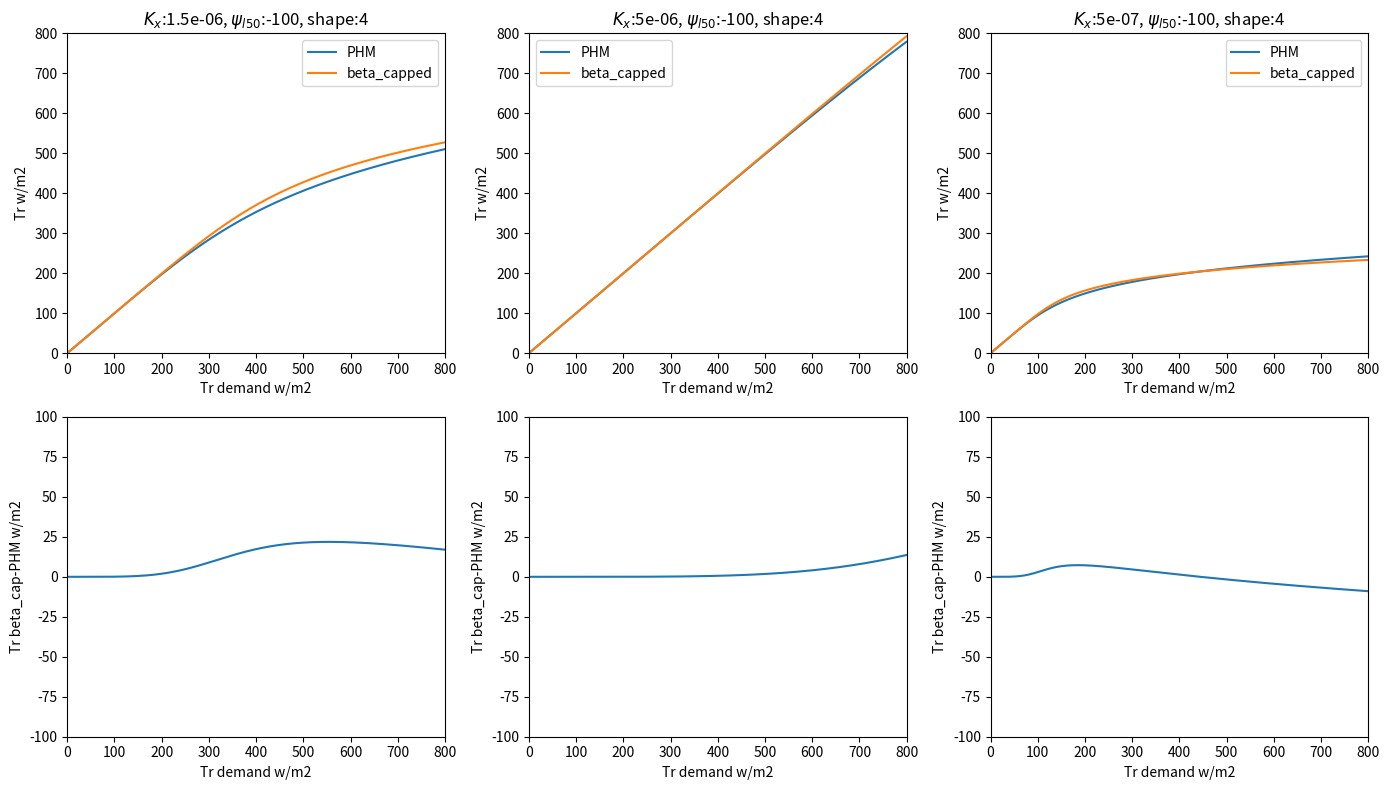

This chart was generated by the following Python code:
import numpy as np
from scipy.optimize import minimize_scalar
import matplotlib.pyplot as plt
import os

# set up constants
HVAP = 2.51e6


def main():
    # set up paths
    fig_path = '/Users/<user>/Desktop/watercon/crop_hydro_case/fig/numerical_test/'
    fig_name = 'beta_capped_vs_PHM_var_kx.pdf'
    save_fig = 0

    # set up fixed parameters
    SPAI = 15.8E-4
    VEGH = 1
    # VGKSAT = 1.5e-6
    VGSP50 = -150
    VGA2 = 3
    VGA1 = 1
    VGTLP = -100
    VGA3 = 4

    # kmax_adjusted = 6.2
    # krmax = DKSAT * np.sqrt(RAI) / DZSNSO / np.pi * HVAP * 1000
    # kmax = VGKSAT * SPAI / VGA1 / VEGH * HVAP * 1000
    # kmax_adjusted = kmax * ((-VGTLP) / 100) ** (1.2 + (VEGH - 9) / 45) * (1 - (VEGH - 9) / 80)

    # set up variable parameters
    n_var_parms = 3
    # VGKSAT_l = [VGKSAT] * n_var_parms
    VGKSAT_l = [1.5e-6, 5e-6, 5e-7]
    VGTLP_l = [VGTLP] * n_var_parms
    # VGTLP_l = [-50, -100, -200]

    kmax_adjusted_l = [VGKSAT * SPAI / VGA1 / VEGH * HVAP * 1000 * ((-VGTLP) / 100) ** (1.2 + (VEGH - 9) / 45) * (
            1 - (VEGH - 9) / 80) for VGKSAT in VGKSAT_l]
    # kmax_adjusted_l = [VGKSAT * SPAI / VGA1 / VEGH * HVAP * 1000 * ((-VGTLP) / 100) ** (1.2 + (VEGH - 9) / 45) * (
    #         1 - (VEGH - 9) / 80) for VGTLP in VGTLP_l]

    # set up variables
    TR_P_l = np.arange(0, 800, 1)

    # begin calculation
    TR_PHM_l_l = []
    TR_beta_capped_l_l = []
    for i in range(n_var_parms):
        VGKSAT = VGKSAT_l[i]
        VGTLP = VGTLP_l[i]
        kmax_adjusted = kmax_adjusted_l[i]
        TR_PHM_l = []
        TR_beta_capped_l = []
        for TR_P in TR_P_l:
            TR_PHM = PHM_ww_solve(TR_P, SPAI, VEGH, VGKSAT, VGSP50, VGA2, VGA1, VGTLP, VGA3)
            TR_PHM_l.append(TR_PHM)

            TR_beta_capped = beta_capped_solve(kmax_adjusted, TR_P, 9, -100, 6)
            TR_beta_capped_l.append(TR_beta_capped)
        TR_PHM_l_l.append(np.array(TR_PHM_l))
        TR_beta_capped_l_l.append(np.array(TR_beta_capped_l))

    # plot
    TR_range = [0, 800]
    TR_diff_range = [-100, 100]

    fig, ax = plt.subplots(2, 3, figsize=(14, 8))
    for i in range(n_var_parms):
        VGKSAT = VGKSAT_l[i]
        VGTLP = VGTLP_l[i]
        TR_PHM_l = TR_PHM_l_l[i]
        TR_beta_capped_l = TR_beta_capped_l_l[i]
        ax[0, i].plot(TR_P_l, TR_PHM_l, label='PHM')
        ax[0, i].plot(TR_P_l, TR_beta_capped_l, label='beta_capped')
        ax[0, i].set_xlabel('Tr demand w/m2')
        ax[0, i].set_ylabel('Tr w/m2')
        ax[0, i].set_xlim(TR_range)
        ax[0, i].set_ylim(TR_range)
        ax[0, i].legend()
        ax[0, i].set_title(r'$K_x$:{}, '.format(VGKSAT) + '$\psi_{l50}$:' + '{}, shape:{}'.format(VGTLP, VGA3))

        ax[1, i].plot(TR_P_l, TR_beta_capped_l - TR_PHM_l)
        ax[1, i].set_xlabel('Tr demand w/m2')
        ax[1, i].set_ylabel('Tr beta_cap-PHM w/m2')
        ax[1, i].set_xlim(TR_range)
        ax[1, i].set_ylim(TR_diff_range)
        # ax[0, 1].legend()

    fig.tight_layout()

    if save_fig:
        if os.path.exists(fig_path) is False:
            os.makedirs(fig_path)
        fig.savefig(fig_path + fig_name)

    plt.show()

    return


def PHM_ww_solve(TR_P, SPAI, VEGH, VGKSAT, VGSP50, VGA2, VGA1, VGTLP, VGA3):
    res = minimize_scalar(PHM_ww_r_l, args=(TR_P, SPAI, VEGH, VGKSAT, VGSP50, VGA2, VGA1, VGTLP, VGA3))
    VGPSIL = res.x

    FSTOMATA = 1. / (1. + (VGPSIL / VGTLP) ** VGA3)
    TR_solution = FSTOMATA * TR_P

    return TR_solution


def PHM_ww_r_l(VGPSIL, TR_P, SPAI, VEGH, VGKSAT, VGSP50, VGA2, VGA1, VGTLP, VGA3):
    VGPSIS = 0
    KA = VGKSAT / (1 + (VGPSIS / VGSP50) ** VGA2)
    KAC = max(KA * SPAI, 1e-20) / VEGH / VGA1
    RHS = KAC * (VGPSIS - VGPSIL - VEGH) * 1000 * HVAP

    FSTOMATA = 1. / (1. + (VGPSIL / VGTLP) ** VGA3)
    LHS = FSTOMATA * TR_P
    R_L = RHS - LHS

    result = R_L ** 2

    return result


def beta_capped_solve(kmax, TR_P, VEGH, VGTLP, VGA3):
    # optimize and result
    res = minimize_scalar(psil_cap_opt, args=(TR_P, VGTLP, VGA3, kmax, VEGH))
    VGPSIL = res.x
    TR_solution = 1. / (1. + (VGPSIL / VGTLP) ** VGA3) * TR_P

    return TR_solution


def psil_cap_opt(VGPSIL, TR_P, VGTLP, VGA3, kmax, VEGH):
    VGPSIS = 0
    td = 1. / (1. + (VGPSIL / VGTLP) ** VGA3) * TR_P
    ts = kmax * (VGPSIS - VGPSIL - VEGH)
    result = (td - ts) ** 2

    return result


if __name__ == '__main__':
    main()
